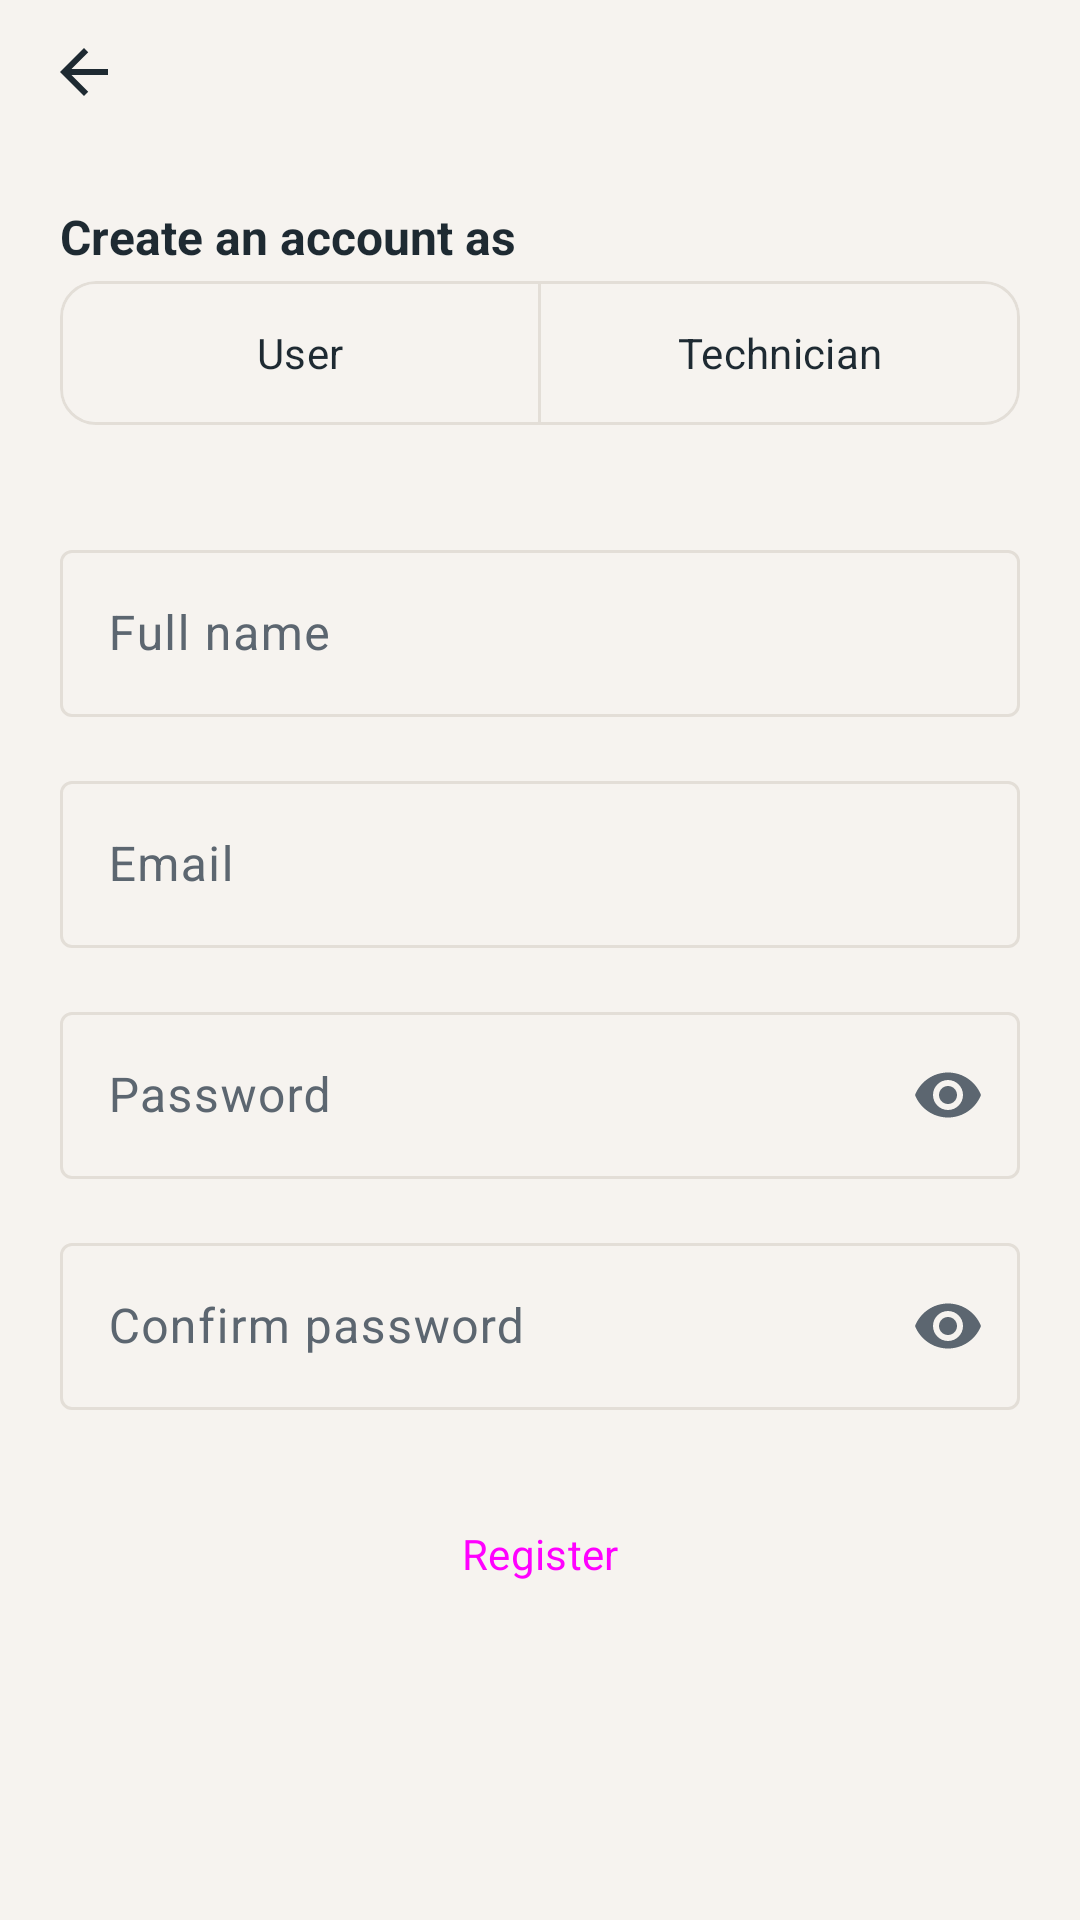

Write the Android layout XML for this screen, with the resource values it uses.
<!-- AndroidManifest.xml: application theme Theme.FixIT -->
<!-- res/layout/activity_register.xml -->
<?xml version="1.0" encoding="utf-8"?>
<LinearLayout xmlns:android="http://schemas.android.com/apk/res/android"
    xmlns:app="http://schemas.android.com/apk/res-auto"
    android:id="@+id/screenRoot"
    android:layout_width="match_parent"
    android:layout_height="match_parent"
    android:background="@color/background"
    android:orientation="vertical">

    <include layout="@layout/layout_top_bar" />

    <ScrollView
        android:layout_width="match_parent"
        android:layout_height="match_parent">

        <LinearLayout
            android:layout_width="match_parent"
            android:layout_height="wrap_content"
            android:orientation="vertical"
            android:padding="@dimen/screen_padding">

            <TextView
                android:layout_width="wrap_content"
                android:layout_height="wrap_content"
                android:text="@string/register_as"
                android:textAppearance="@style/TextAppearance.FixIT.Title" />

            <com.google.android.material.button.MaterialButtonToggleGroup
                android:id="@+id/toggleRole"
                android:layout_width="match_parent"
                android:layout_height="wrap_content"
                android:layout_marginTop="@dimen/space_xs"
                app:selectionRequired="true"
                app:singleSelection="true">

                <com.google.android.material.button.MaterialButton
                    android:id="@+id/btnRoleUser"
                    style="@style/Widget.FixIT.Button.Outlined"
                    android:layout_width="0dp"
                    android:layout_height="wrap_content"
                    android:layout_weight="1"
                    android:text="@string/role_user" />

                <com.google.android.material.button.MaterialButton
                    android:id="@+id/btnRoleTech"
                    style="@style/Widget.FixIT.Button.Outlined"
                    android:layout_width="0dp"
                    android:layout_height="wrap_content"
                    android:layout_weight="1"
                    android:text="@string/role_tech" />
            </com.google.android.material.button.MaterialButtonToggleGroup>

            <TextView
                android:id="@+id/tvRoleHint"
                android:layout_width="match_parent"
                android:layout_height="wrap_content"
                android:layout_marginTop="@dimen/space_xs"
                android:textAppearance="@style/TextAppearance.FixIT.Caption" />

            <com.google.android.material.textfield.TextInputLayout
                android:id="@+id/tilTechCode"
                android:layout_width="match_parent"
                android:layout_height="wrap_content"
                android:layout_marginTop="@dimen/space_m"
                android:hint="@string/hint_tech_code"
                android:visibility="gone"
                app:helperText="@string/tech_code_help">

                <com.google.android.material.textfield.TextInputEditText
                    android:id="@+id/etTechCode"
                    android:layout_width="match_parent"
                    android:layout_height="wrap_content"
                    android:inputType="textCapCharacters"
                    android:maxLines="1" />
            </com.google.android.material.textfield.TextInputLayout>

            <com.google.android.material.textfield.TextInputLayout
                android:id="@+id/tilName"
                android:layout_width="match_parent"
                android:layout_height="wrap_content"
                android:layout_marginTop="@dimen/space_m"
                android:hint="@string/hint_name">

                <com.google.android.material.textfield.TextInputEditText
                    android:id="@+id/etName"
                    android:layout_width="match_parent"
                    android:layout_height="wrap_content"
                    android:inputType="textPersonName|textCapWords"
                    android:maxLines="1" />
            </com.google.android.material.textfield.TextInputLayout>

            <com.google.android.material.textfield.TextInputLayout
                android:id="@+id/tilEmail"
                android:layout_width="match_parent"
                android:layout_height="wrap_content"
                android:layout_marginTop="@dimen/space_m"
                android:hint="@string/hint_email">

                <com.google.android.material.textfield.TextInputEditText
                    android:id="@+id/etEmail"
                    android:layout_width="match_parent"
                    android:layout_height="wrap_content"
                    android:inputType="textEmailAddress"
                    android:maxLines="1" />
            </com.google.android.material.textfield.TextInputLayout>

            <com.google.android.material.textfield.TextInputLayout
                android:id="@+id/tilPassword"
                android:layout_width="match_parent"
                android:layout_height="wrap_content"
                android:layout_marginTop="@dimen/space_m"
                android:hint="@string/hint_password"
                app:endIconMode="password_toggle">

                <com.google.android.material.textfield.TextInputEditText
                    android:id="@+id/etPassword"
                    android:layout_width="match_parent"
                    android:layout_height="wrap_content"
                    android:inputType="textPassword"
                    android:maxLines="1" />
            </com.google.android.material.textfield.TextInputLayout>

            <com.google.android.material.textfield.TextInputLayout
                android:id="@+id/tilConfirm"
                android:layout_width="match_parent"
                android:layout_height="wrap_content"
                android:layout_marginTop="@dimen/space_m"
                android:hint="@string/hint_confirm_password"
                app:endIconMode="password_toggle">

                <com.google.android.material.textfield.TextInputEditText
                    android:id="@+id/etConfirm"
                    android:layout_width="match_parent"
                    android:layout_height="wrap_content"
                    android:inputType="textPassword"
                    android:maxLines="1" />
            </com.google.android.material.textfield.TextInputLayout>

            <Button
                android:id="@+id/btnRegister"
                style="@style/Widget.FixIT.Button"
                android:layout_width="match_parent"
                android:layout_height="wrap_content"
                android:layout_marginTop="@dimen/space_l"
                android:text="@string/action_register" />
        </LinearLayout>
    </ScrollView>
</LinearLayout>
<!-- res/layout/layout_top_bar.xml (included above) -->
<?xml version="1.0" encoding="utf-8"?>
<LinearLayout xmlns:android="http://schemas.android.com/apk/res/android"
    android:layout_width="match_parent"
    android:layout_height="wrap_content"
    android:gravity="center_vertical"
    android:orientation="horizontal"
    android:paddingStart="@dimen/space_xs"
    android:paddingEnd="@dimen/screen_padding">

    <ImageButton
        android:id="@+id/btnTopBack"
        android:layout_width="@dimen/touch_min"
        android:layout_height="@dimen/touch_min"
        android:background="?attr/selectableItemBackgroundBorderless"
        android:contentDescription="@string/cd_back"
        android:src="@drawable/ic_arrow_back"
        android:tint="@color/ink" />

    <TextView
        android:id="@+id/tvTopTitle"
        android:layout_width="0dp"
        android:layout_height="wrap_content"
        android:layout_weight="1"
        android:paddingStart="@dimen/space_xs"
        android:textAppearance="@style/TextAppearance.FixIT.Headline" />
</LinearLayout>
<!-- resources referenced by this layout -->
<resources>
  <color name="background">#F6F3EF</color>
  <color name="ink">#1E2A32</color>
  <dimen name="screen_padding">20dp</dimen>
  <dimen name="space_l">24dp</dimen>
  <dimen name="space_m">16dp</dimen>
  <dimen name="space_xs">4dp</dimen>
  <dimen name="touch_min">48dp</dimen>
  <!-- drawable ic_arrow_back (drawable) -->
  <?xml version="1.0" encoding="utf-8"?>
  <vector xmlns:android="http://schemas.android.com/apk/res/android"
      android:width="24dp" android:height="24dp" android:viewportWidth="24" android:viewportHeight="24"
      android:tint="?attr/colorControlNormal">
      <path android:fillColor="@color/white" android:fillType="evenOdd" android:pathData="M20,11H7.83l5.59,-5.59L12,4l-8,8 8,8 1.41,-1.41L7.83,13H20v-2z" />
  </vector>
  <string name="action_register">Register</string>
  <string name="cd_back">Back</string>
  <string name="hint_confirm_password">Confirm password</string>
  <string name="hint_email">Email</string>
  <string name="hint_name">Full name</string>
  <string name="hint_password">Password</string>
  <string name="hint_tech_code">Technician access code</string>
  <string name="register_as">Create an account as</string>
  <string name="role_tech">Technician</string>
  <string name="role_user">User</string>
  <string name="tech_code_help">Technicians get this code from the IT department.</string>
  <style name="TextAppearance.FixIT.Caption" parent="@android:style/TextAppearance">
          <item name="android:textSize">@dimen/text_caption</item>
          <item name="android:textColor">@color/ink_secondary</item>
          <item name="android:fontFamily">sans-serif</item>
      </style>
  <style name="TextAppearance.FixIT.Headline" parent="@android:style/TextAppearance">
          <item name="android:textSize">@dimen/text_headline</item>
          <item name="android:textStyle">bold</item>
          <item name="android:textColor">@color/ink</item>
          <item name="android:fontFamily">sans-serif</item>
      </style>
  <style name="TextAppearance.FixIT.Title" parent="@android:style/TextAppearance">
          <item name="android:textSize">@dimen/text_title</item>
          <item name="android:textStyle">bold</item>
          <item name="android:textColor">@color/ink</item>
          <item name="android:fontFamily">sans-serif</item>
      </style>
  <style name="Widget.FixIT.Button" parent="Widget.Material3.Button">
          <item name="cornerRadius">@dimen/button_radius</item>
          <item name="android:minHeight">@dimen/touch_min</item>
          <item name="android:insetTop">@dimen/zero</item>
          <item name="android:insetBottom">@dimen/zero</item>
          <item name="android:textAllCaps">false</item>
      </style>
  <style name="Widget.FixIT.Button.Outlined" parent="Widget.Material3.Button.OutlinedButton">
          <item name="cornerRadius">@dimen/button_radius</item>
          <item name="android:minHeight">@dimen/touch_min</item>
          <item name="android:insetTop">@dimen/zero</item>
          <item name="android:insetBottom">@dimen/zero</item>
          <item name="android:textAllCaps">false</item>
          <item name="strokeColor">@color/border</item>
      </style>
  <color name="white">#FFFFFF</color>
  <dimen name="text_caption">12sp</dimen>
  <color name="ink_secondary">#5C6670</color>
  <dimen name="text_headline">20sp</dimen>
  <dimen name="text_title">16sp</dimen>
  <dimen name="button_radius">12dp</dimen>
  <dimen name="zero">0dp</dimen>
  <color name="border">#E3DED7</color>
  <color name="primary">#25577E</color>
  <color name="on_primary">#FFFFFF</color>
  <color name="primary_container">#DCE7F0</color>
  <color name="primary_dark">#1B4261</color>
  <color name="card">#FFFFFF</color>
  <color name="accent">#8E5459</color>
  <color name="on_accent">#FFFFFF</color>
  <color name="danger">#A63232</color>
</resources>
